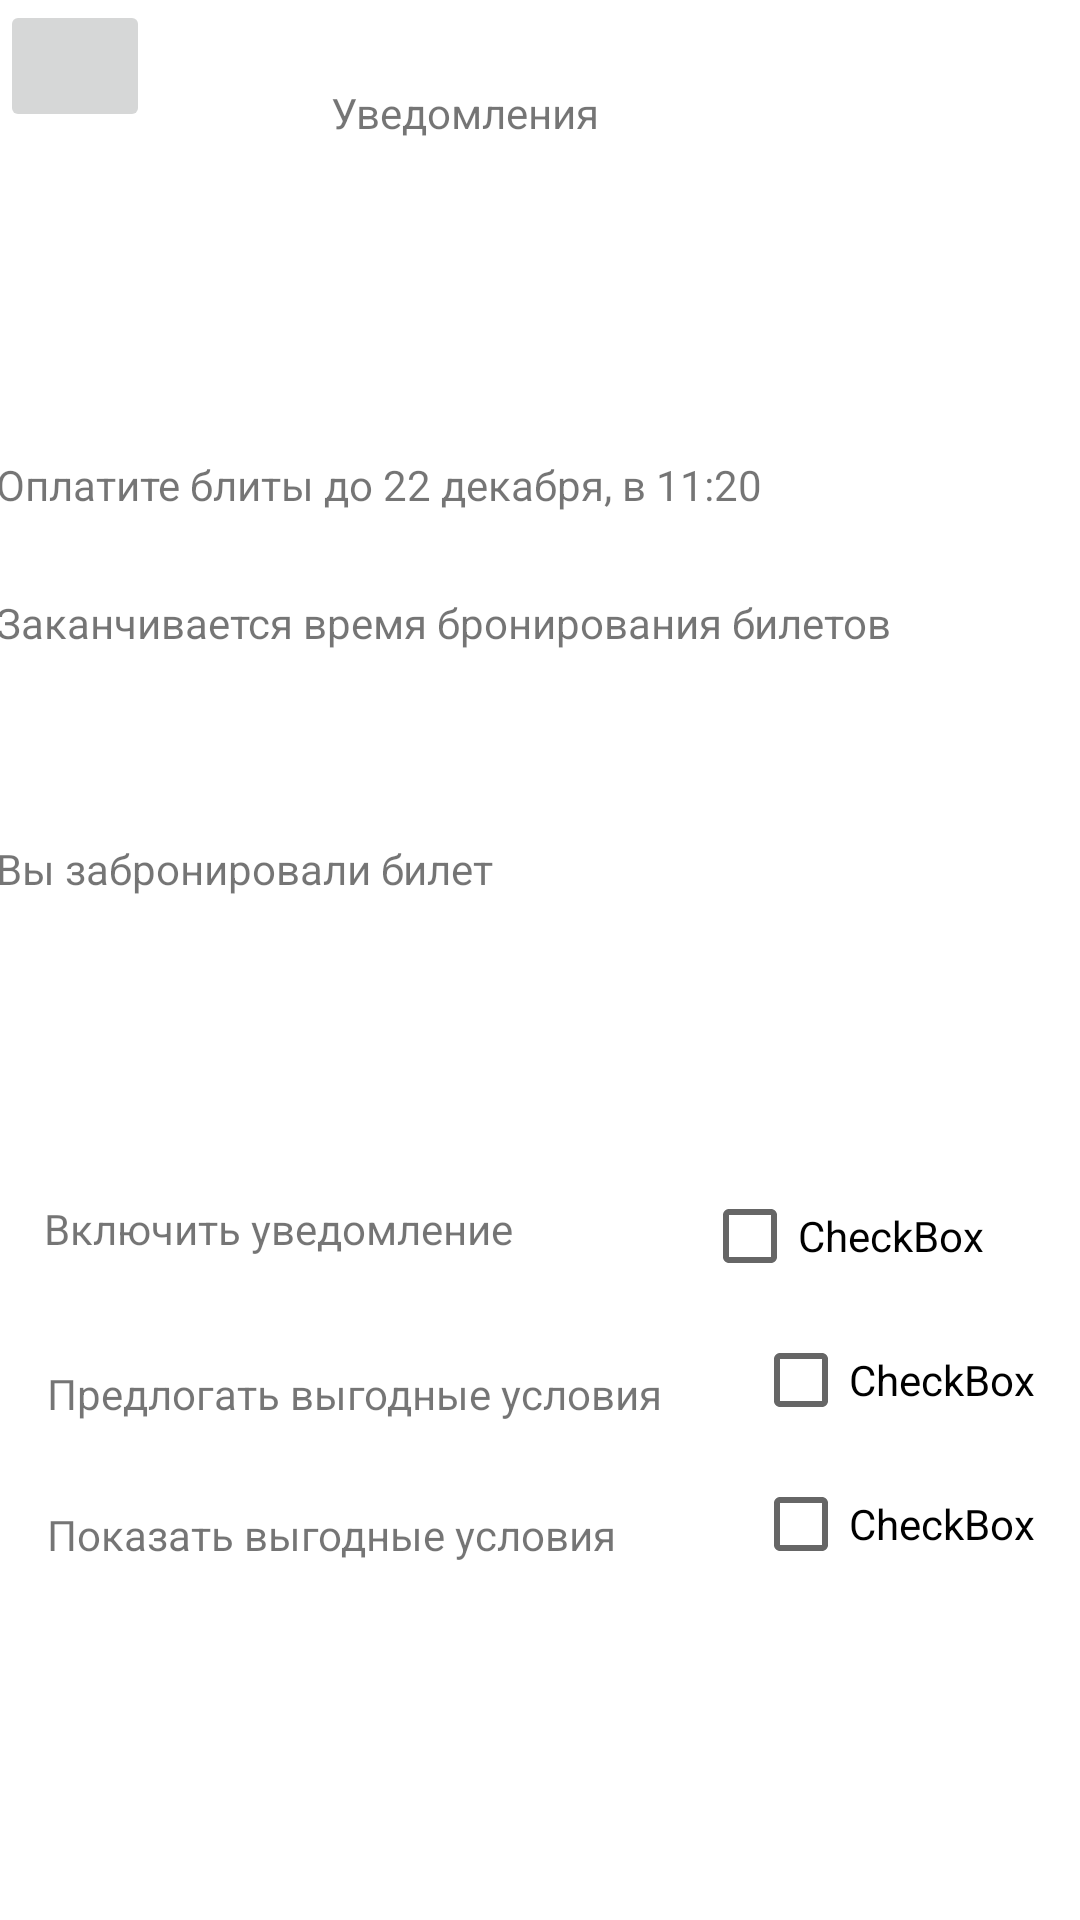

Write the Android layout XML for this screen, with the resource values it uses.
<!-- AndroidManifest.xml: application theme Theme.Goruaunov_v_25 -->
<!-- res/layout/activity_notifications.xml -->
<?xml version="1.0" encoding="utf-8"?>
<androidx.constraintlayout.widget.ConstraintLayout xmlns:android="http://schemas.android.com/apk/res/android"
    xmlns:app="http://schemas.android.com/apk/res-auto"
    xmlns:tools="http://schemas.android.com/tools"
    android:layout_width="match_parent"
    android:layout_height="match_parent"
    tools:context=".Notifications">

    <TextView
        android:id="@+id/textView5"
        android:layout_width="wrap_content"
        android:layout_height="wrap_content"
        android:layout_marginTop="28dp"
        android:layout_marginEnd="160dp"
        android:text="Уведомления"
        app:layout_constraintEnd_toEndOf="parent"
        app:layout_constraintTop_toTopOf="parent" />

    <ImageButton
        android:id="@+id/imageButton3"
        android:layout_width="50dp"
        android:layout_height="44dp"
        android:onClick="goBack"
        app:srcCompat="@drawable/back"
        tools:layout_editor_absoluteX="17dp"
        tools:layout_editor_absoluteY="22dp" />

    <TextView
        android:id="@+id/textView6"
        android:layout_width="364dp"
        android:layout_height="46dp"
        android:layout_marginTop="152dp"
        android:text="Оплатите блиты до 22 декабря, в 11:20"
        app:layout_constraintEnd_toEndOf="parent"
        app:layout_constraintHorizontal_bias="0.489"
        app:layout_constraintStart_toStartOf="parent"
        app:layout_constraintTop_toTopOf="parent" />

    <TextView
        android:id="@+id/textView8"
        android:layout_width="364dp"
        android:layout_height="46dp"
        android:text="Заканчивается время бронирования билетов"
        app:layout_constraintEnd_toEndOf="parent"
        app:layout_constraintHorizontal_bias="0.489"
        app:layout_constraintStart_toStartOf="parent"
        app:layout_constraintTop_toBottomOf="@+id/textView6" />

    <TextView
        android:id="@+id/textView9"
        android:layout_width="364dp"
        android:layout_height="46dp"
        android:layout_marginTop="36dp"
        android:text="Вы забронировали билет"
        app:layout_constraintEnd_toEndOf="parent"
        app:layout_constraintHorizontal_bias="0.489"
        app:layout_constraintStart_toStartOf="parent"
        app:layout_constraintTop_toBottomOf="@+id/textView8" />

    <TextView
        android:id="@+id/textView10"
        android:layout_width="220dp"
        android:layout_height="0dp"
        android:layout_marginTop="400dp"
        android:text="Включить уведомление"
        app:layout_constraintEnd_toEndOf="parent"
        app:layout_constraintHorizontal_bias="0.105"
        app:layout_constraintStart_toStartOf="parent"
        app:layout_constraintTop_toTopOf="parent" />

    <TextView
        android:id="@+id/textView11"
        android:layout_width="220dp"
        android:layout_height="0dp"
        android:layout_marginTop="36dp"
        android:text="Предлогать выгодные условия"
        app:layout_constraintEnd_toEndOf="parent"
        app:layout_constraintHorizontal_bias="0.111"
        app:layout_constraintStart_toStartOf="parent"
        app:layout_constraintTop_toBottomOf="@+id/textView10" />

    <TextView
        android:id="@+id/textView12"
        android:layout_width="220dp"
        android:layout_height="0dp"
        android:layout_marginTop="28dp"
        android:text="Показать выгодные условия"
        app:layout_constraintEnd_toEndOf="parent"
        app:layout_constraintHorizontal_bias="0.111"
        app:layout_constraintStart_toStartOf="parent"
        app:layout_constraintTop_toBottomOf="@+id/textView11" />

    <CheckBox
        android:id="@+id/checkBox"
        android:layout_width="wrap_content"
        android:layout_height="wrap_content"
        android:layout_marginTop="388dp"
        android:text="CheckBox"
        app:layout_constraintEnd_toEndOf="parent"
        app:layout_constraintHorizontal_bias="0.88"
        app:layout_constraintStart_toStartOf="parent"
        app:layout_constraintTop_toTopOf="parent" />

    <CheckBox
        android:id="@+id/checkBox2"
        android:layout_width="wrap_content"
        android:layout_height="wrap_content"
        android:text="CheckBox"
        app:layout_constraintEnd_toEndOf="parent"
        app:layout_constraintStart_toEndOf="@+id/textView11"
        app:layout_constraintTop_toBottomOf="@+id/checkBox" />

    <CheckBox
        android:id="@+id/checkBox3"
        android:layout_width="wrap_content"
        android:layout_height="wrap_content"
        android:text="CheckBox"
        app:layout_constraintEnd_toEndOf="parent"
        app:layout_constraintStart_toEndOf="@+id/textView12"
        app:layout_constraintTop_toBottomOf="@+id/checkBox2" />

</androidx.constraintlayout.widget.ConstraintLayout>
<!-- resources referenced by this layout -->
<resources>
  <style name="Theme.Goruaunov_v_25" parent="Theme.MaterialComponents.DayNight.NoActionBar">
          
          <item name="colorPrimary">@color/purple_500</item>
          <item name="colorPrimaryVariant">@color/purple_700</item>
          <item name="colorOnPrimary">@color/white</item>
          
          <item name="colorSecondary">@color/teal_200</item>
          <item name="colorSecondaryVariant">@color/teal_700</item>
          <item name="colorOnSecondary">@color/black</item>
          
          <item name="android:statusBarColor">?attr/colorPrimaryVariant</item>
          
      </style>
  <!-- not gathered from this repository: default colours our renderer supplied (Android Studio template values) -->
  <color name="purple_500">#FF6200EE</color>
  <color name="purple_700">#FF3700B3</color>
  <color name="teal_200">#FF03DAC5</color>
  <color name="teal_700">#FF018786</color>
  <color name="black">#FF000000</color>
  <color name="white">#FFFFFFFF</color>
</resources>
